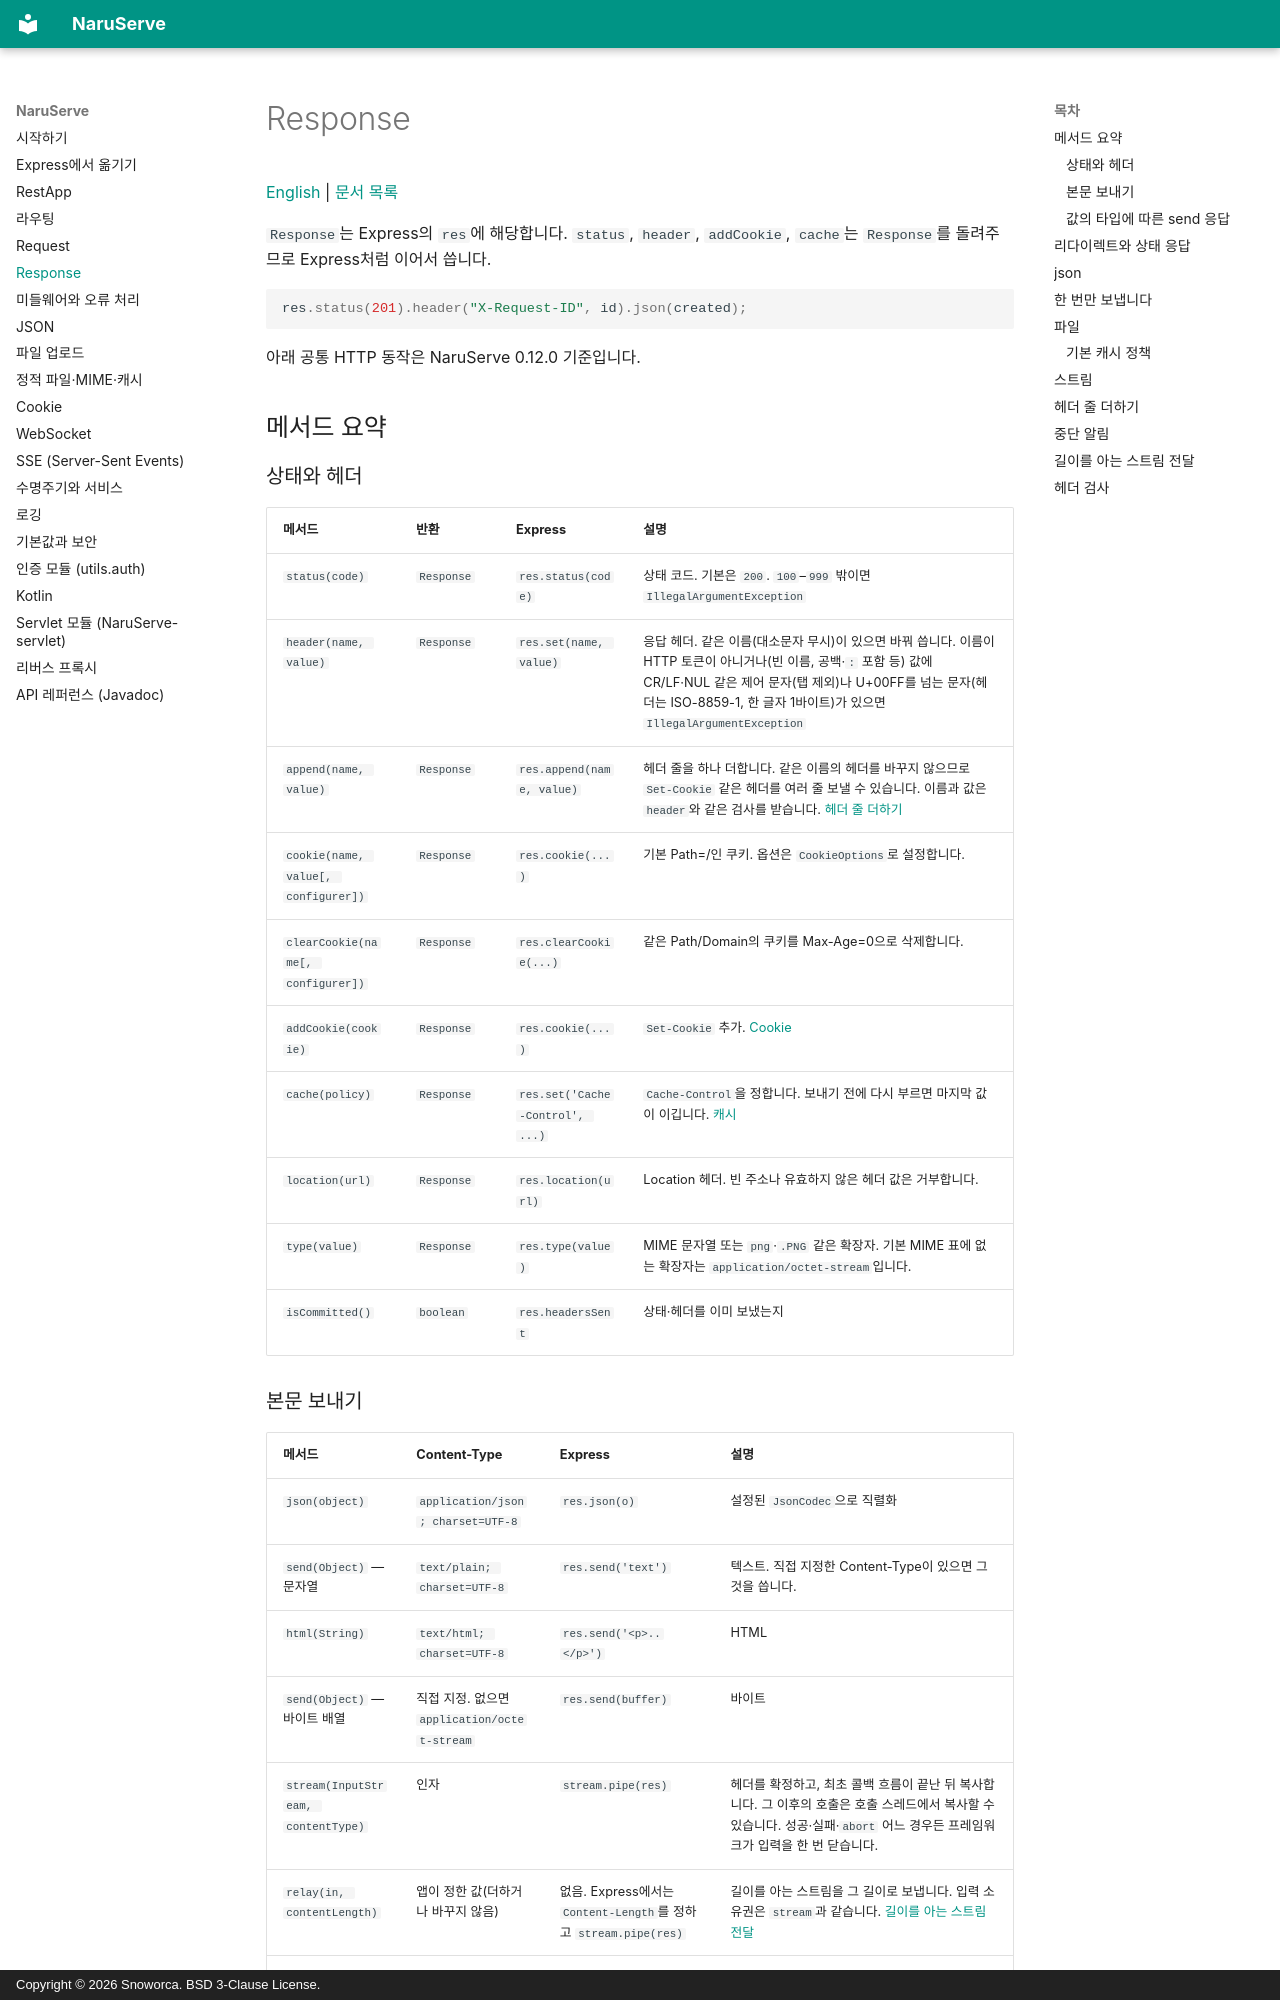

repository: Snoworca/NaruServe · page: response/index.html · generator: mkdocs · copyright: Copyright © 2026 Snoworca. BSD 3-Clause License.

# Response

[English](en/response.md) | [문서 목록](README.md)

`Response`는 Express의 `res`에 해당합니다. `status`, `header`, `addCookie`, `cache`는 `Response`를 돌려주므로 Express처럼 이어서 씁니다.

```java
res.status(201).header("X-Request-ID", id).json(created);
```

아래 공통 HTTP 동작은 NaruServe 0.12.0 기준입니다.

## 메서드 요약

### 상태와 헤더

| 메서드 | 반환 | Express | 설명 |
|---|---|---|---|
| `status(code)` | `Response` | `res.status(code)` | 상태 코드. 기본은 `200`. `100`–`999` 밖이면 `IllegalArgumentException` |
| `header(name, value)` | `Response` | `res.set(name, value)` | 응답 헤더. 같은 이름(대소문자 무시)이 있으면 바꿔 씁니다. 이름이 HTTP 토큰이 아니거나(빈 이름, 공백·`:` 포함 등) 값에 CR/LF·NUL 같은 제어 문자(탭 제외)나 U+00FF를 넘는 문자(헤더는 ISO-8859-1, 한 글자 1바이트)가 있으면 `IllegalArgumentException` |
| `append(name, value)` | `Response` | `res.append(name, value)` | 헤더 줄을 하나 더합니다. 같은 이름의 헤더를 바꾸지 않으므로 `Set-Cookie` 같은 헤더를 여러 줄 보낼 수 있습니다. 이름과 값은 `header`와 같은 검사를 받습니다. [헤더 줄 더하기](#헤더-줄-더하기) |
| `cookie(name, value[, configurer])` | `Response` | `res.cookie(...)` | 기본 Path=/인 쿠키. 옵션은 `CookieOptions`로 설정합니다. |
| `clearCookie(name[, configurer])` | `Response` | `res.clearCookie(...)` | 같은 Path/Domain의 쿠키를 Max-Age=0으로 삭제합니다. |
| `addCookie(cookie)` | `Response` | `res.cookie(...)` | `Set-Cookie` 추가. [Cookie](cookie.md) |
| `cache(policy)` | `Response` | `res.set('Cache-Control', ...)` | `Cache-Control`을 정합니다. 보내기 전에 다시 부르면 마지막 값이 이깁니다. [캐시](static.md#캐시-정책) |
| `location(url)` | `Response` | `res.location(url)` | Location 헤더. 빈 주소나 유효하지 않은 헤더 값은 거부합니다. |
| `type(value)` | `Response` | `res.type(value)` | MIME 문자열 또는 `png`·`.PNG` 같은 확장자. 기본 MIME 표에 없는 확장자는 `application/octet-stream`입니다. |
| `isCommitted()` | `boolean` | `res.headersSent` | 상태·헤더를 이미 보냈는지 |
